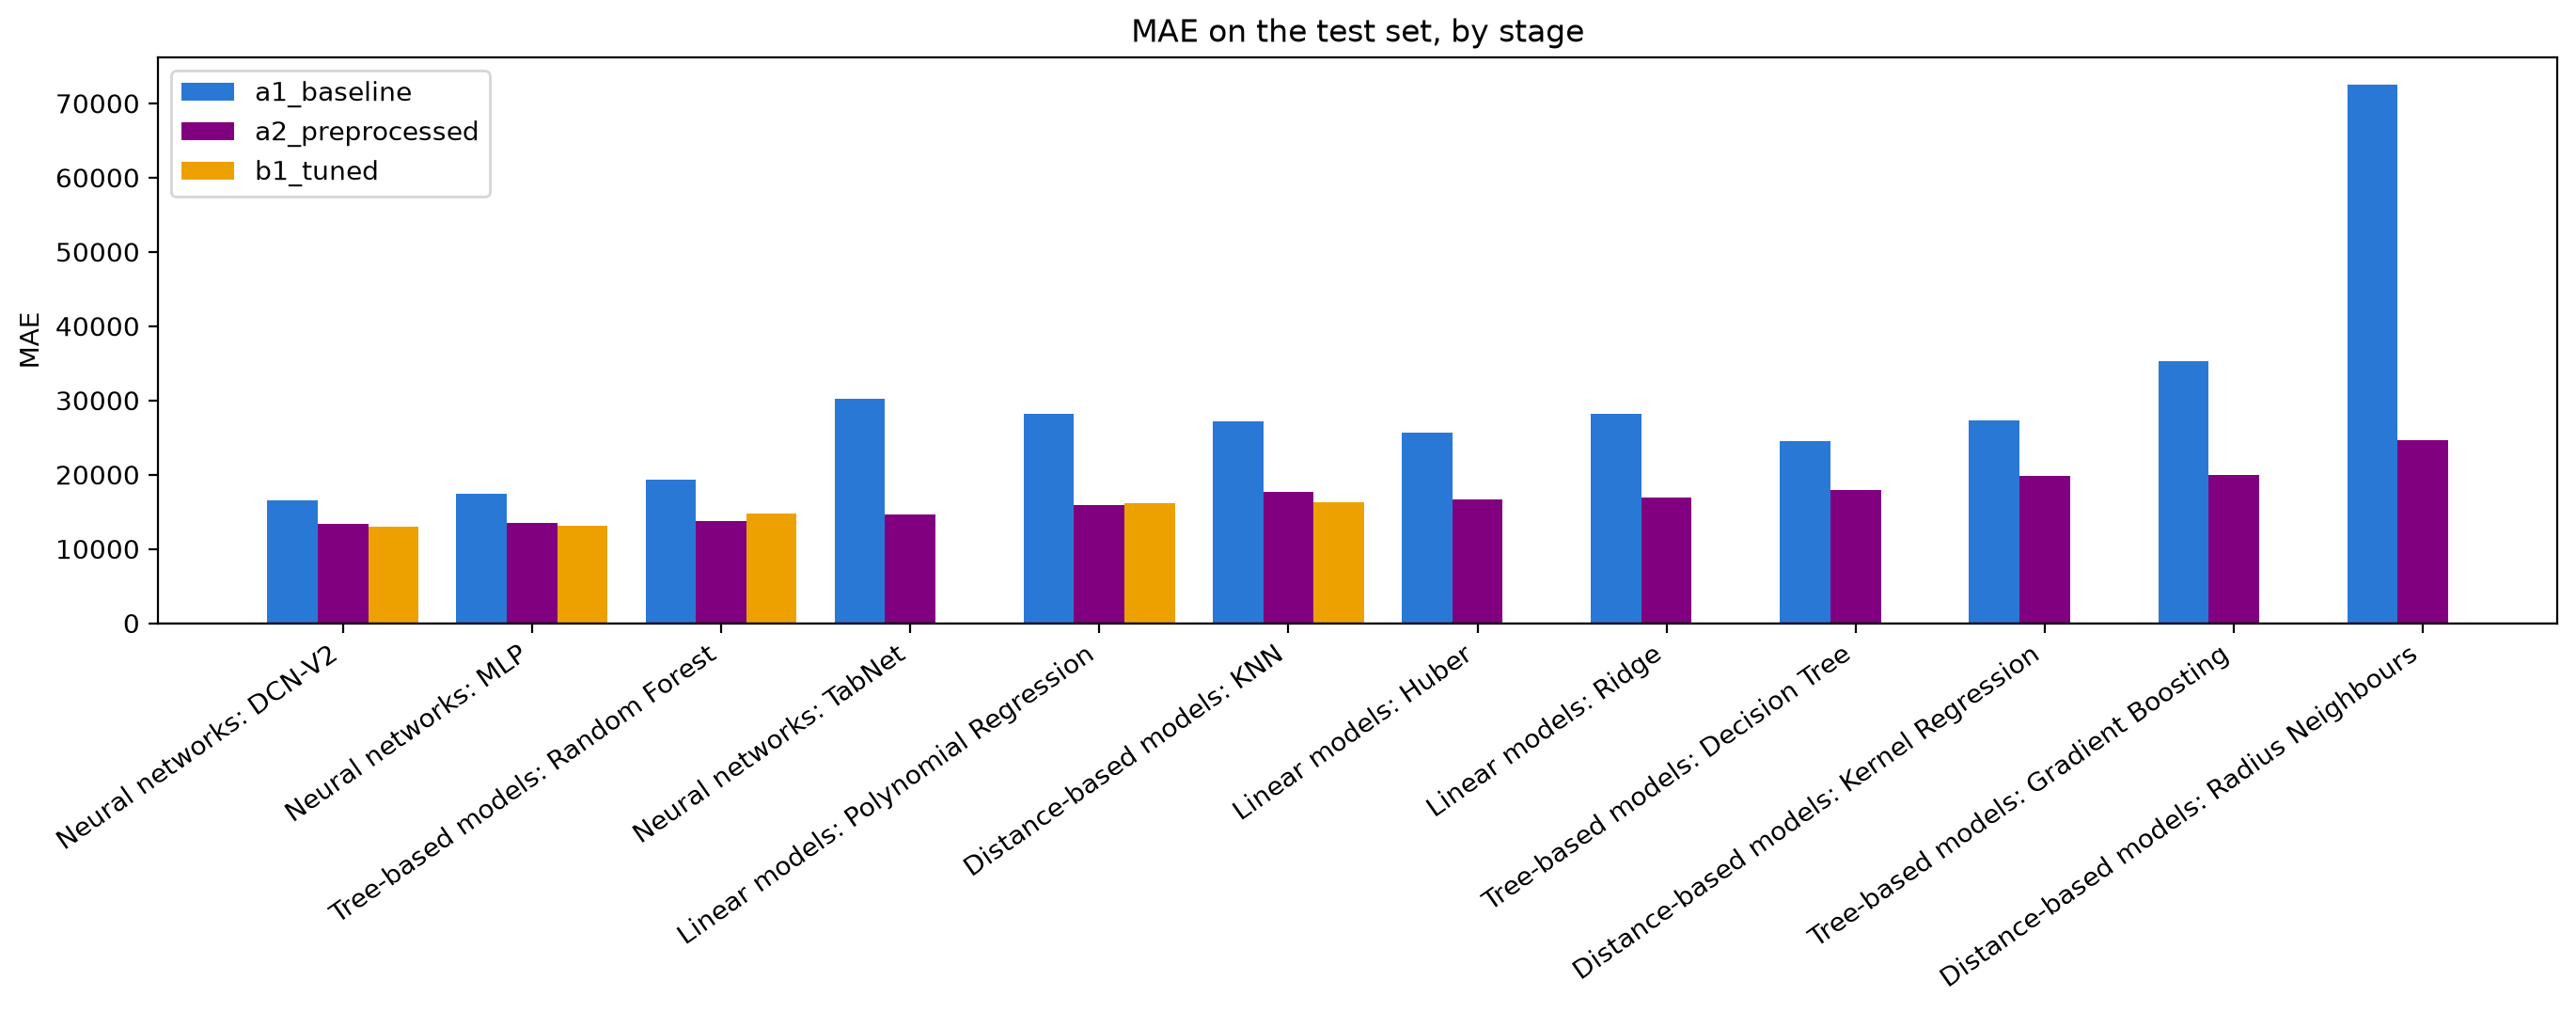

The file beside this chart, header and first rows:
Model, a1_baseline, a2_preprocessed, b1_tuned
Neural networks: DCN-V2, 16533, 13318, 12996
Neural networks: MLP, 17421, 13548, 13176
Tree-based models: Random Forest, 19370, 13714, 14796
Neural networks: TabNet, 30240, 14577, 
Linear models: Polynomial Regression, 28165, 15851, 16099
Distance-based models: KNN, 27168, 17648, 16333
Linear models: Huber, 25671, 16700, 
Linear models: Ridge, 28134, 16906, 
Tree-based models: Decision Tree, 24538, 17949, 
Distance-based models: Kernel Regression, 27358, 19774, 
Tree-based models: Gradient Boosting, 35336, 19935, 
Distance-based models: Radius Neighbours, 72544, 24656, 
